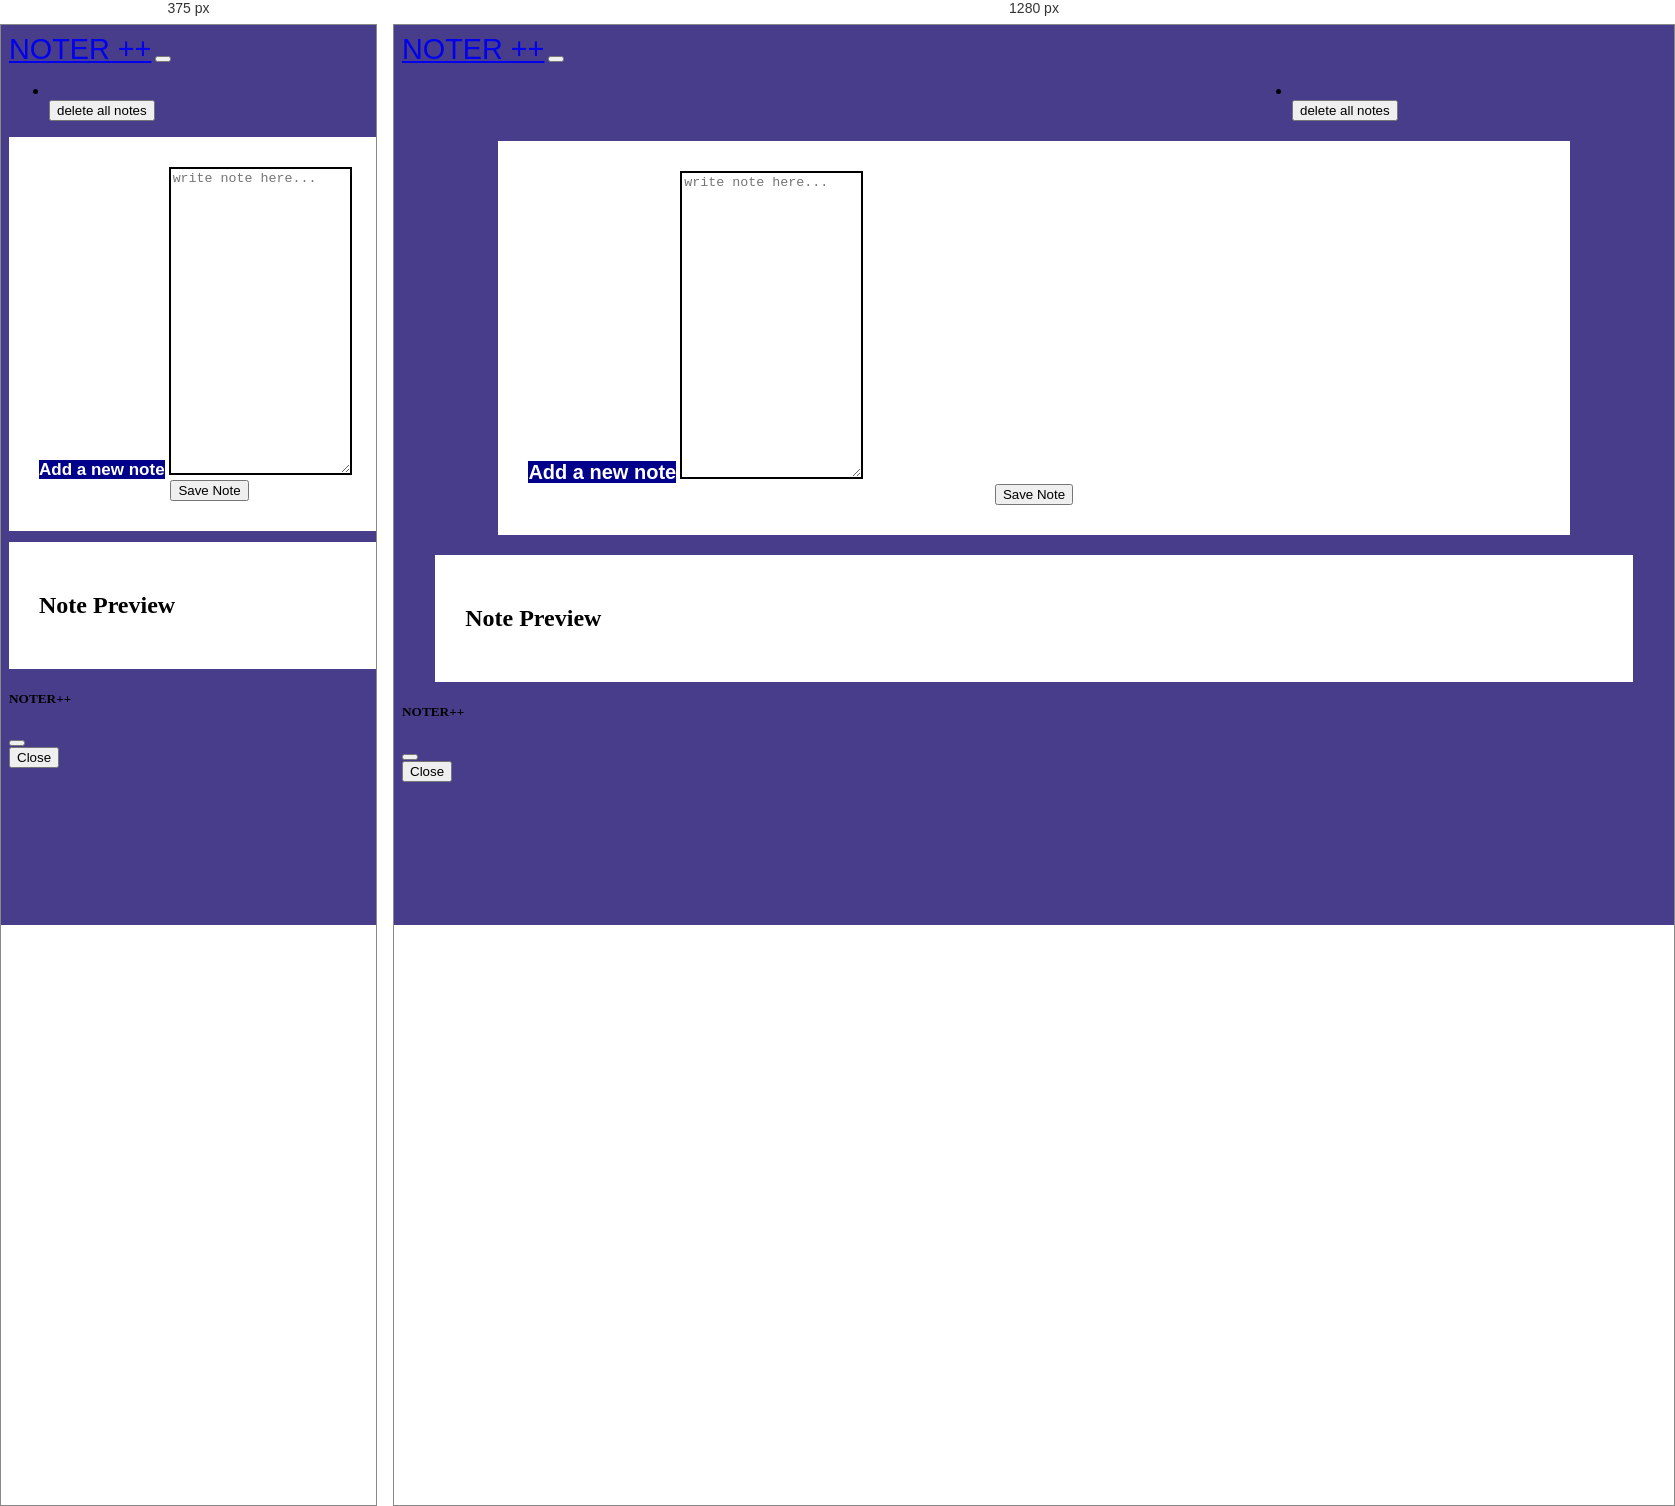
Rendered at 375 px and 1280 px, left to right.

<!-- file: index.html -->
<!DOCTYPE html>
<html lang="en">
<head>
    <meta charset="UTF-8">
    <meta name="viewport" content="width=device-width, initial-scale=1.0">
    <title>NOTER+</title>
    <!-- botstrap css -->
        
    <link href="https://cdn.jsdelivr.net/npm/bootstrap@5.0.0-beta1/dist/css/bootstrap.min.css" rel="stylesheet" integrity="sha384-giJF6kkoqNQ00vy+HMDP7azOuL0xtbfIcaT9wjKHr8RbDVddVHyTfAAsrekwKmP1" crossorigin="anonymous">
   <link rel="stylesheet" href="style.css">
    
</head>
<body>
    <nav class="navbar navbar-expand-lg navbar-dark bg-dark" >
        <div class="container">
          <a class="navbar-brand" href="index.html">NOTER ++</a>
          <button class="navbar-toggler" type="button" data-bs-toggle="collapse" data-bs-target="#navbarNav" aria-controls="navbarNav" aria-expanded="false" aria-label="Toggle navigation">
            <span class="navbar-toggler-icon"></span>
          </button>
          <div class="collapse navbar-collapse mr-auto" id="navbarNav">
            <ul class="navbar-nav  header-items">
              <li class="nav-item">
                <a class="nav-link mp-3" aria-current="page" href="index.html"></a>
              </li>
              
                <button class="btn btn-danger btn-sm mp-3" id="deleteList">delete all notes</button>
            </ul>
          </div>
        </div>
      </nav>

  <div class="white-back-bg">
    <div class="input-area">
        <div class="input-group container">
            <span class="input-group-text container"><b>Add a new note</b></span>
            <textarea class="form-control"  rows="20" placeholder="write note here..." aria-label="With textarea"></textarea>   
        </div>
        <div class="doneButton">
            
            <button class="btn btn-success container" id="submit">Save Note</button>
        
        </div>
    </div> 
  </div> 

    <div class="white-back-bg-2 container-fluid">
      <h2>Note Preview</h2>
      <div class="row" id="showUserNote">
      </div>
    </div>
  
    
    <div class="modal fade " id="Modal" tabindex="-1" aria-labelledby="ModalLabel" aria-hidden="true">
      <div class="modal-dialog  modal-dialog-centered modal-dialog-scrollable">
        <div class="modal-content">
          <div class="modal-header">
            <h5 class="modal-title" id="ModalLabel">NOTER++</h5>
            <button type="button" class="btn-close  resetModal" data-bs-dismiss="modal" aria-label="Close"></button>
          </div>
          <div class="modal-body">
            
          </div>
          <div class="modal-footer">
            <button type="button" class="btn btn-secondary resetModal" data-bs-dismiss="modal">Close</button>
            
          </div>
        </div>
      </div>
    </div> </div>



    <!-- bootstrap js cdn -->
    <script src="https://cdn.jsdelivr.net/npm/bootstrap@5.0.0-beta1/dist/js/bootstrap.bundle.min.js" integrity="sha384-ygbV9kiqUc6oa4msXn9868pTtWMgiQaeYH7/t7LECLbyPA2x65Kgf80OJFdroafW" crossorigin="anonymous"></script>
       <script src="https://code.jquery.com/jquery-3.5.1.js" integrity="sha256-QWo7LDvxbWT2tbbQ97B53yJnYU3WhH/C8ycbRAkjPDc=" crossorigin="anonymous"></script>
 <script src="notes.js"></script>
    <!-- jquery -->
  
    
</body>
</html>

/* @media block from style.css */
@media(max-width:1024px){
    .note{
        width: 90%;
        margin: auto;
        padding-top: 40px;
    }
    
}

/* @media block from style.css */
@media(max-width:1024px){
    .header-items{
        margin-left: 0;
    }
    .input-group-text{
       
        font-size: 17px;
       
    }
    .white-back-bg{
        
        padding: 30px;
        width: 95%;
        margin: 3% auto;
    }
    .white-back-bg-2{
        width: 95%;
    }
   
}